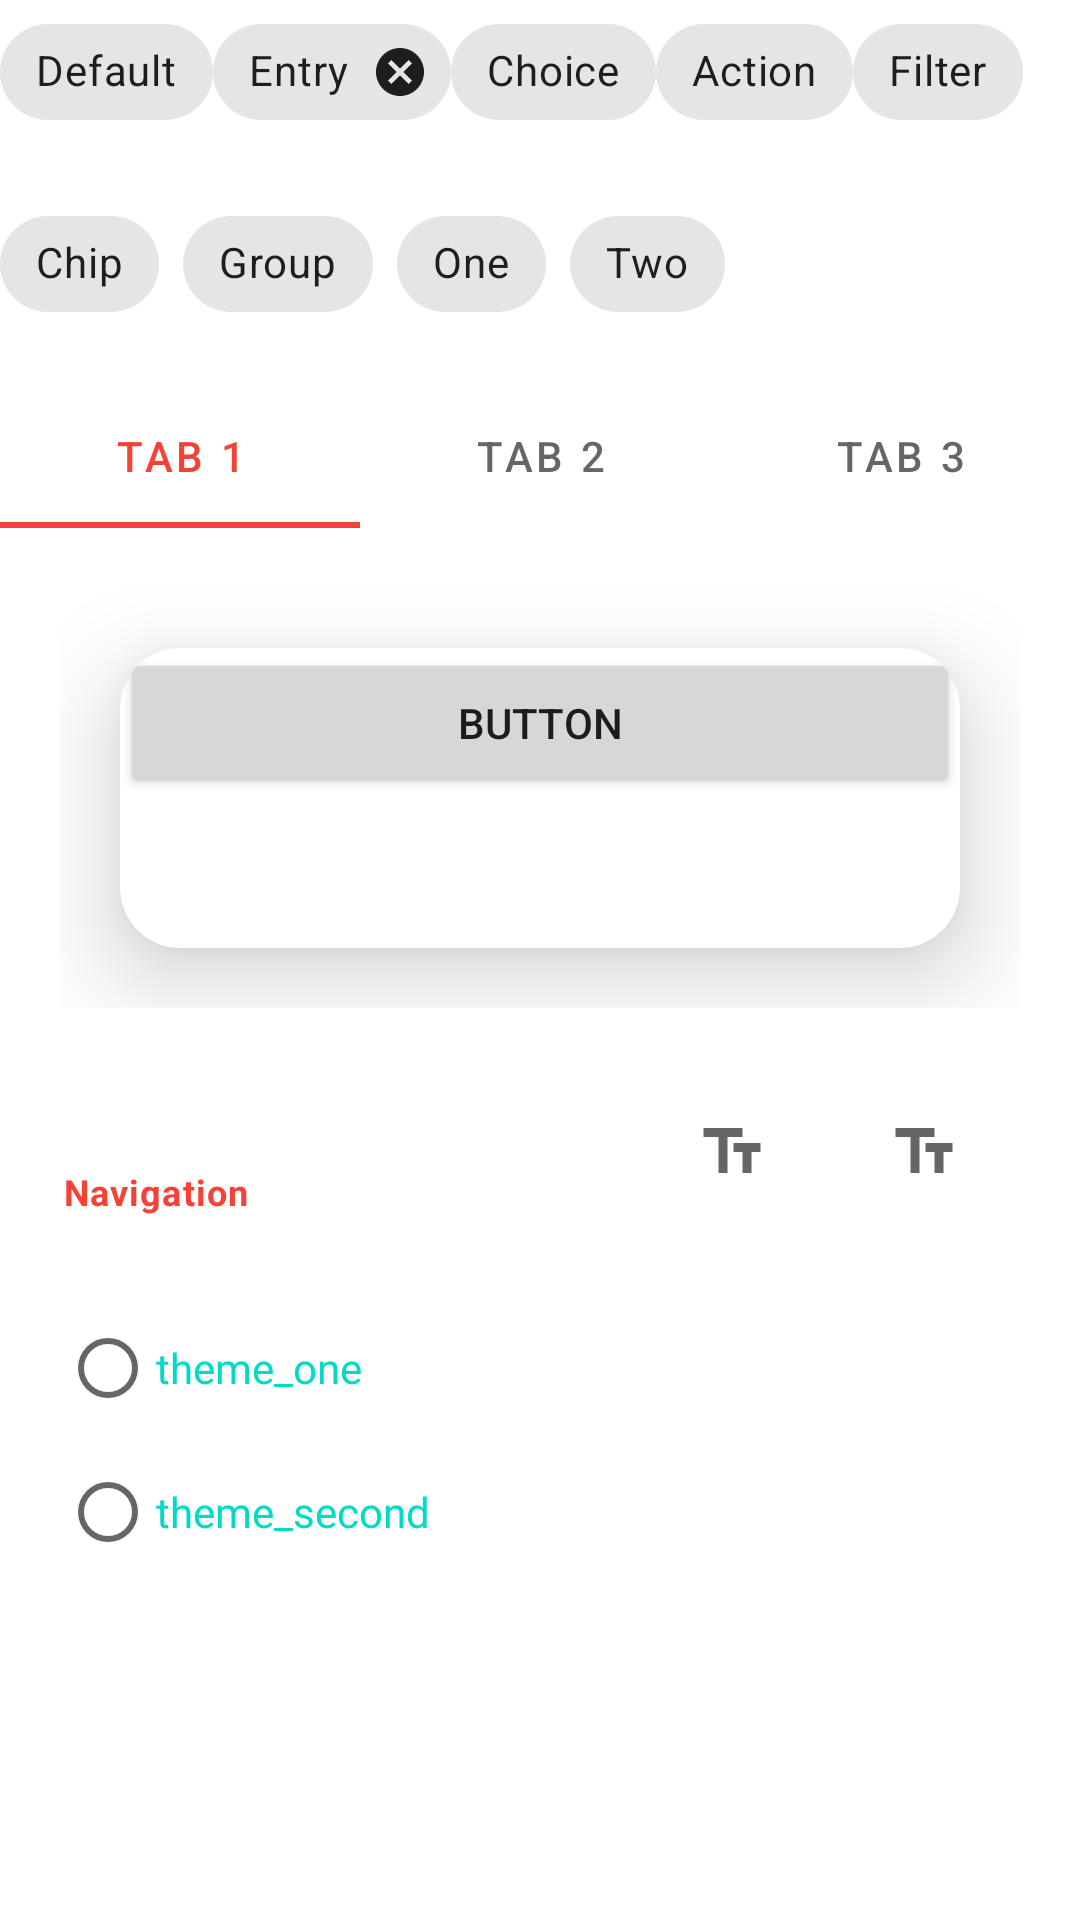

Layout XML and referenced resources for this Android screen:
<!-- AndroidManifest.xml: application theme Theme_MaterialDesign -->
<!-- res/layout/fragment_chips.xml -->
<?xml version="1.0" encoding="utf-8"?>
<LinearLayout xmlns:android="http://schemas.android.com/apk/res/android"
    xmlns:app="http://schemas.android.com/apk/res-auto"
    android:id="@+id/chips_layout"
    android:layout_width="match_parent"
    android:layout_height="match_parent"
    android:orientation="vertical">

    <LinearLayout
        android:layout_width="match_parent"
        android:layout_height="wrap_content"
        android:orientation="horizontal">

        <com.google.android.material.chip.Chip
            android:layout_width="wrap_content"
            android:layout_height="wrap_content"
            android:text="Default" />

        <com.google.android.material.chip.Chip
            style="@style/Widget.MaterialComponents.Chip.Entry"
            android:layout_width="wrap_content"
            android:layout_height="wrap_content"
            android:text="Entry" />

        <com.google.android.material.chip.Chip
            style="@style/Widget.MaterialComponents.Chip.Choice"
            android:layout_width="wrap_content"
            android:layout_height="wrap_content"
            android:text="Choice" />

        <com.google.android.material.chip.Chip
            style="@style/Widget.MaterialComponents.Chip.Action"
            android:layout_width="wrap_content"
            android:layout_height="wrap_content"
            android:text="Action" />

        <com.google.android.material.chip.Chip
            style="@style/Widget.MaterialComponents.Chip.Filter"
            android:layout_width="wrap_content"
            android:layout_height="wrap_content"
            android:text="Filter" />
    </LinearLayout>



    <com.google.android.material.chip.ChipGroup
        android:layout_width="wrap_content"
        android:layout_height="wrap_content"
        android:layout_marginTop="16dp">

        <com.google.android.material.chip.Chip
            android:layout_width="wrap_content"
            android:layout_height="wrap_content"
            android:text="Chip" />

        <com.google.android.material.chip.Chip
            android:layout_width="wrap_content"
            android:layout_height="wrap_content"
            android:text="Group" />

        <com.google.android.material.chip.Chip
            android:layout_width="wrap_content"
            android:layout_height="wrap_content"
            android:text="One" />

        <com.google.android.material.chip.Chip
            android:layout_width="wrap_content"
            android:layout_height="wrap_content"
            android:text="Two" />
    </com.google.android.material.chip.ChipGroup>

    <com.google.android.material.tabs.TabLayout
        android:id="@+id/tabs"
        android:layout_width="match_parent"
        android:layout_height="wrap_content"
        android:layout_marginTop="16dp">

        <com.google.android.material.tabs.TabItem
            android:layout_width="wrap_content"
            android:layout_height="wrap_content"
            android:tag="fff"
            android:text="Tab 1" />

        <com.google.android.material.tabs.TabItem
            android:layout_width="wrap_content"
            android:layout_height="wrap_content"
            android:text="Tab 2" />

        <com.google.android.material.tabs.TabItem
            android:layout_width="wrap_content"
            android:layout_height="wrap_content"
            android:text="Tab 3" />
    </com.google.android.material.tabs.TabLayout>

    <LinearLayout
        android:layout_width="match_parent"
        android:layout_height="wrap_content"
        android:layout_marginStart="20dp"
        android:layout_marginTop="20dp"
        android:layout_marginEnd="20dp"
        android:layout_gravity="center"
        android:orientation="horizontal">
        <com.google.android.material.card.MaterialCardView
        android:id="@+id/cardView"
            android:layout_margin="20dp"
            app:cardElevation="20dp"
            app:cardCornerRadius="20dp"
            android:layout_width="match_parent"
            android:layout_height="100dp">

            <Button
                android:id="@+id/btnChipCard"
                android:layout_width="match_parent"
                android:layout_height="50dp"
                android:text="Button" />
        </com.google.android.material.card.MaterialCardView>


</LinearLayout>

    <LinearLayout
        android:layout_width="match_parent"
        android:layout_height="wrap_content"
        android:layout_marginStart="20dp"
        android:layout_marginTop="20dp"
        android:layout_marginEnd="20dp"
        android:layout_gravity="center"
        android:orientation="horizontal">

        <com.google.android.material.bottomnavigation.BottomNavigationView
            android:id="@+id/bottom_navigation"
            android:layout_width="wrap_content"
            android:layout_height="wrap_content"
            app:menu="@menu/menu_bottom_navigation" />

    </LinearLayout>
<LinearLayout
    android:layout_width="match_parent"
    android:layout_height="wrap_content"
    android:layout_marginStart="20dp"
    android:layout_marginTop="20dp"
    android:layout_marginEnd="20dp"
    android:layout_gravity="center"
    android:orientation="horizontal">
    <RadioGroup
        android:id="@+id/radioGroup"
        android:layout_width="wrap_content"
        android:layout_height="wrap_content">

        <RadioButton
            android:id="@+id/btnThemeOne"
            android:layout_width="wrap_content"
            android:layout_height="wrap_content"
            android:text="@string/theme_one"
            android:textColor="?colorSecondary" />

        <RadioButton
            android:id="@+id/btnThemeSecond"
            android:layout_width="wrap_content"
            android:layout_height="wrap_content"
            android:text="@string/theme_second"
            android:textColor="?colorSecondary" />
    </RadioGroup>
    </LinearLayout>



</LinearLayout>
<!-- resources referenced by this layout -->
<resources>
  <string name="theme_one">theme_one</string>
  <string name="theme_second">theme_second</string>
</resources>
